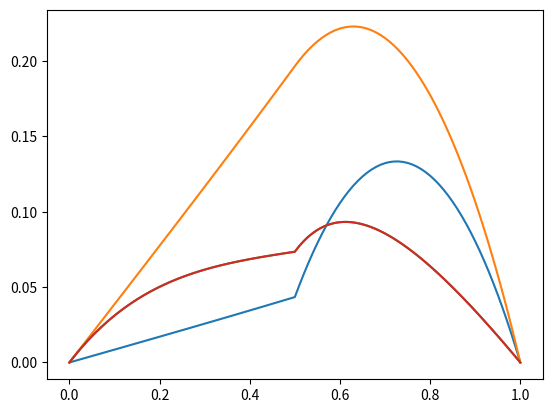

Here is the Python script that generated this plot:
import numpy as np
import math
import matplotlib.pyplot as plt
from scipy import integrate


a = 0 #граничные условия
b = 1 #граничные условия
eps = 0.5e-6 #погрешность
N = 100 #число разбиений


#Тестовая Задача
def k1test(x):
    return 4 / 9 #Обратная функция

def k2test(x):
    return 4 #Обратная функция

def q1test(x):
    return 1
    
def q2test(x):
    return 1

def f1test(x):
    return 0
    
def f2test(x):
    return 1


#Основная Задача 
#Функции для интегрирования
def k1(x):
    return 1 / ((x + 1) ** 2) #Обратная функция

def k2(x):
    return 1 / (x ** 2) #Обратная функция

def q1(x):
    return (np.exp(-x) * (np.exp(1) ** 0.5))
    
def q2(x):
    return (np.exp(x) / (np.exp(1) ** 0.5))

def f1(x):
    return (np.cos(np.pi * x))
    
def f2(x):
    return 1


#Интегрирование
def integrateFunction(f, a, b):
    result, error = integrate.quad(f, a, b)
    return result


#Коэфициент ai(ai + 1)
def aiInit(ksi, xi, xmi, h, k1, k2):
    if xi <= ksi:
        coef = h / (integrateFunction(k1, xmi, xi))
    elif ksi > xmi and ksi < xi:
        coef = h / (integrateFunction(k1, xmi, ksi) + integrateFunction(k2, ksi, xi))
    elif ksi <= xmi:
        coef = h / (integrateFunction(k2, xmi, xi))
    return coef


#Коэфициент di
def diInit(ksi, xi, xmi, h, q1, q2):
    if xi <= ksi:
        coef = (1 / h * (integrateFunction(q1, xmi, xi)))
    elif ksi > xmi and ksi < xi:
        coef = (1 / h * (integrateFunction(q1, xmi, ksi) + integrateFunction(q2, ksi, xi)))
    elif ksi <= xmi: 
        coef = (1 / h * (integrateFunction(q2, xmi, xi)))
    return coef


#Коэфициент phi
def phiInit(ksi, xi, xmi, h, f1, f2):
    if xi <= ksi:
        coef = (1 / h * (integrateFunction(f1, xmi, xi)))
    elif ksi > xmi and ksi < xi:
        coef = (1 / h * (integrateFunction(f1, xmi, ksi) + integrateFunction(f2, ksi, xi)))
    elif ksi <= xmi:
        coef = (1 / h * (integrateFunction(f2, xmi, xi)))
    return coef


#Создание трёхдиагональной матрицы
def matrixInit(k1, k2, q1, q2, f1, f2, mu1, mu2, ksi, n, a, b):
    h = (b - a) / n
    Ai = [0] * (n) #Массивы коэфициентов для прогонки
    Bi = [0] * (n)
    Ci = [0] * (n)
    b = [0] * (n + 1)
    b[0] = mu1
    b[n] = mu2
    xi = 0
    for i in range(1, n):
        xi += h #xi
        xi1 = xi + h #xi+1
        xi2 = xi + h / 2 #xi+0.5
        xmi = xi - h #xi-1
        xmi2 = xi - h / 2 #xi-0.5
        b[i] = -phiInit(ksi, xi2, xmi2, h, f1, f2) #Столбец
        for j in range(i - 1, i + 2):
            if j == i - 1:
                Ai[i] = aiInit(ksi, xi, xmi, h, k1, k2) / h ** 2
            if j == i:
                Ci[i] = ((aiInit(ksi, xi, xmi, h, k1, k2) + aiInit(ksi, xi1, xi, h, k1, k2)) / h ** 2 + diInit(ksi, xi2, xmi2, h, q1, q2))
            if j == i + 1:
                Bi[i] = aiInit(ksi, xi1, xi, h, k1, k2) / h ** 2
    return b, Ai, Bi, Ci


def progonka(b, Ai, Bi, Ci, n):
    v = [0] * (n + 1)
    #прямой ход
    alpha = [0] * (n + 1)
    betta = [0] * (n + 1)
    alpha[1] = 0
    betta[1] = b[0]
    for i in range(2, n + 1):
        alpha[i] = Bi[i - 1] / (Ci[i - 1] - Ai[i - 1] * alpha[i - 1])
        betta[i] = (-b[i - 1]  + Ai[i - 1] * betta[i - 1]) / (Ci[i - 1] - Ai[i - 1] * alpha[i - 1])
    #обратный ход
    v[n] = 0
    for i in range(n - 1, -1, -1):
        v[i] = alpha[i + 1] * v[i + 1] + betta[i + 1]
    return v

#Тестовая задача ответ
bs, Ai, Bi, Ci = matrixInit(k1test, k2test, q1test, q2test, f1test, f2test, 0, 0, 0.5, N, a, b)
otvet = progonka(bs, Ai, Bi, Ci, N)
#print(otvet)


#Аналитическое решение тестовой
def u(x):
    if x >= 0 and x <= 0.5: 
        return 0.289601 * np.exp(2 * x / 3) - 0.289601 * np.exp(-(2 * x / 3))
    elif x > 0.5 and x <= 1:
        return -0.110262 * np.exp(2 * x) - 1.36897 * np.exp(-(2 * x)) + 1


xx = np.linspace(0, 1, N + 1)
x = np.linspace(0, 1, N + 1)
plt.plot(xx, otvet)
uarray = []

for i in range(N + 1):
    uarray.append(u(x[i])) 
plt.plot(x, uarray)
#print(uarray)
plt.show()


#Основная задача
m = 2 * N
bs, Ai, Bi, Ci = matrixInit(k1, k2, q1, q2, f1, f2, 0, 0, 0.5, N, a, b)
otvet = progonka(bs, Ai, Bi, Ci, N)
#print(otvet)
xx = np.linspace(0, 1, N + 1)
plt.plot(xx, otvet)

bs, Ai, Bi, Ci = matrixInit(k1, k2, q1, q2, f1, f2, 0, 0, 0.5, m, a, b)
otvet = progonka(bs, Ai, Bi, Ci, m)
#print(otvet)
xx = np.linspace(0, 1, m + 1)
plt.plot(xx, otvet)